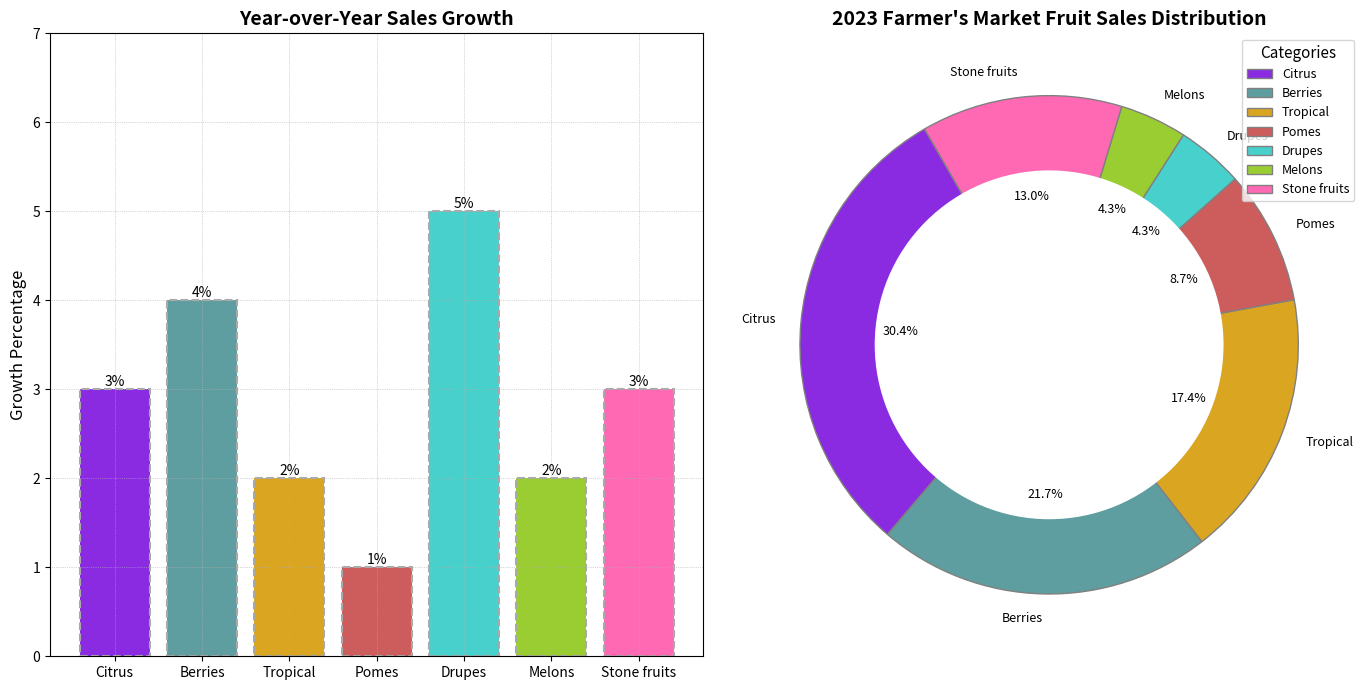

Source code (Python):
import matplotlib.pyplot as plt

fruit_categories = ['Citrus', 'Berries', 'Tropical', 'Pomes', 'Drupes', 'Melons', 'Stone fruits']
fruit_popularity = [35, 25, 20, 10, 5, 5, 15]
sales_growth = [3, 4, 2, 1, 5, 2, 3]

# Updated colors
colors = ['#8A2BE2', '#5F9EA0', '#DAA520', '#CD5C5C', '#48D1CC', '#9ACD32', '#FF69B4']

fig, (ax1, ax2) = plt.subplots(1, 2, figsize=(14, 7))

bars = ax1.bar(fruit_categories, sales_growth, color=colors, edgecolor='darkgrey', linestyle='--', linewidth=1.5)

for bar in bars:
    height = bar.get_height()
    ax1.text(bar.get_x() + bar.get_width() / 2, height, f'{height}%', ha='center', va='bottom', fontsize=10)

ax1.set_title("Year-over-Year Sales Growth", fontsize=14, fontweight='bold')
ax1.set_ylabel("Growth Percentage", fontsize=12)
ax1.set_ylim(0, max(sales_growth) + 2)

ax1.grid(which='major', linestyle=':', linewidth=0.5)

wedges, texts, autotexts = ax2.pie(fruit_popularity, labels=fruit_categories, autopct='%1.1f%%',
                                   startangle=120, colors=colors,
                                   wedgeprops=dict(edgecolor='gray'), shadow=False)

for autotext in autotexts:
    autotext.set_color('black')
    autotext.set_fontsize(9)
    autotext.set_fontweight('normal')

for text in texts:
    text.set_fontsize(9)
    text.set_fontweight('normal')

ax2.set_title("2023 Farmer's Market Fruit Sales Distribution", fontsize=14, fontweight='bold')

ax2.legend(wedges, fruit_categories, title="Categories", loc='upper right', fontsize=9, title_fontsize=11)

centre_circle = plt.Circle((0, 0), 0.70, fc='white')
ax2.add_artist(centre_circle)

plt.tight_layout()
plt.show()
